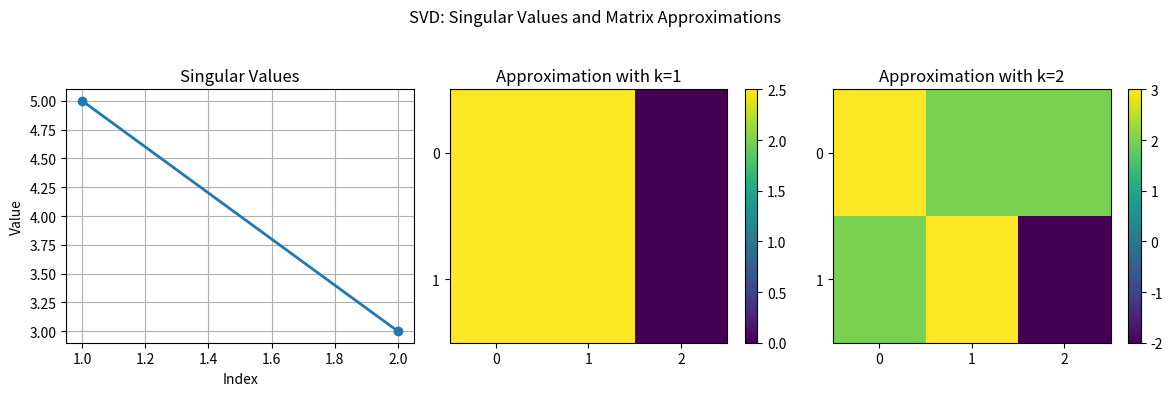

Write Python code to recreate this figure.
"""
Goal: Visualize the singular values and understand their significance in matrix approximation.

Instructions:

Write Python code to:
Perform SVD on a matrix A using numpy.linalg.svd().
Plot the singular values from the diagonal matrix Σ using matplotlib.
Analyze the contribution of each singular value to the overall matrix by:
Truncating smaller singular values.
Reconstructing the matrix using only the top k singular values, where k is a smaller number than the rank of A.
Test this on the matrix:
 A = [[3,2,2],[2,3,-2]]
and plot the matrix approximations for different values of k.

Expected Outcome: A plot showing the singular values and matrix approximations for different values of k, illustrating the role of singular values in capturing the essential structure of a matrix.
"""

import numpy as np
import matplotlib.pyplot as plt

# Define the matrix
A = np.array([[3, 2, 2],
              [2, 3, -2]])

# Perform SVD
U, s, Vt = np.linalg.svd(A, full_matrices=False)
Sigma = np.diag(s)

# Plot the singular values
plt.figure(figsize=(12, 4))
plt.subplot(1, 3, 1)
plt.plot(np.arange(1, len(s)+1), s, 'o-', linewidth=2)
plt.title('Singular Values')
plt.xlabel('Index')
plt.ylabel('Value')
plt.grid(True)

# Function to reconstruct A using top k singular values
def reconstruct_matrix(U, s, Vt, k):
    Sigma_k = np.zeros((U.shape[1], Vt.shape[0]))
    np.fill_diagonal(Sigma_k, s[:k])
    return U[:, :k] @ np.diag(s[:k]) @ Vt[:k, :]

# Plot matrix approximations for k=1 and k=2
ks = [1, 2]
for idx, k in enumerate(ks, start=2):
    A_k = reconstruct_matrix(U, s, Vt, k)
    plt.subplot(1, 3, idx)
    plt.imshow(A_k, cmap='viridis', aspect='auto')
    plt.title(f'Approximation with k={k}')
    plt.colorbar()
    plt.xticks(range(A.shape[1]))
    plt.yticks(range(A.shape[0]))

plt.suptitle('SVD: Singular Values and Matrix Approximations')
plt.tight_layout(rect=[0, 0, 1, 0.95])
plt.show()

# Print analysis
print("Original Matrix A:")
print(A)
print("\nSingular Values:")
print(s)
for k in ks:
    A_k = reconstruct_matrix(U, s, Vt, k)
    print(f"\nReconstructed Matrix with k={k}:")
    print(A_k)
    error = np.linalg.norm(A - A_k)
    print(f"Reconstruction Error (Frobenius norm): {error:.4f}")
